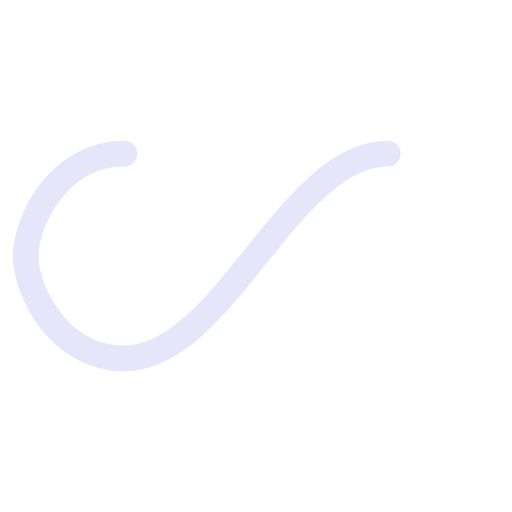
t = 0.00 s
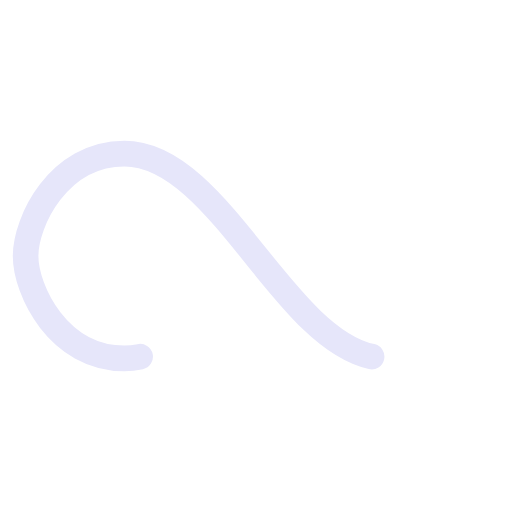
t = 0.25 s
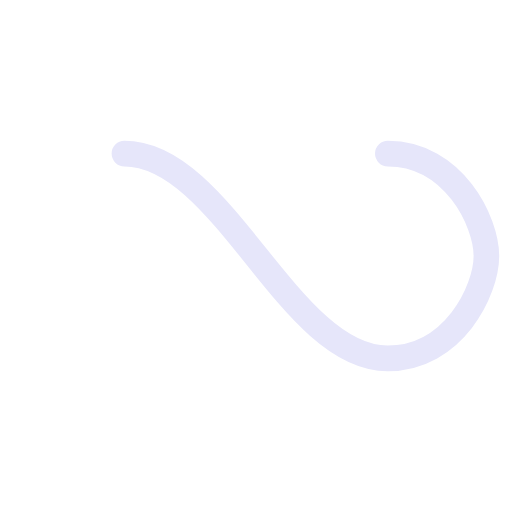
t = 0.50 s
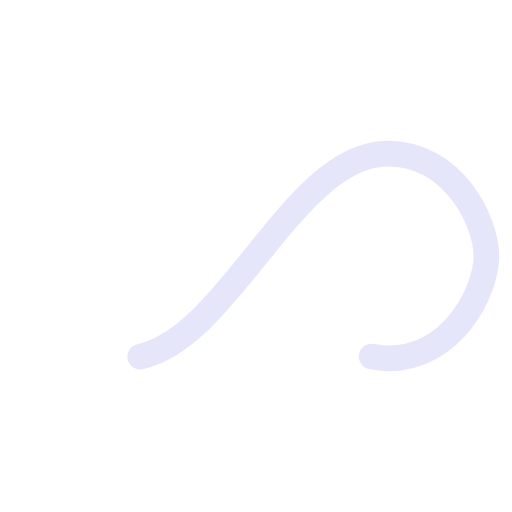
t = 0.75 s

The animated SVG that drew these frames (rendered in a browser with its animation timeline set to each time). Animation: 1 SMIL element (animate=1); one cycle of 1.00 s, repeats indefinitely.

<?xml version="1.0" encoding="utf-8"?>
<svg xmlns="http://www.w3.org/2000/svg" xmlns:xlink="http://www.w3.org/1999/xlink" style="margin: auto; background: none; display: block; shape-rendering: auto;" width="100px" height="100px" viewBox="0 0 100 100" preserveAspectRatio="xMidYMid">
<path fill="none" stroke="#e6e6fa" stroke-width="5" stroke-dasharray="128.29446411132812 128.29446411132812" d="M24.3 30C11.4 30 5 43.3 5 50s6.4 20 19.3 20c19.3 0 32.1-40 51.4-40 C88.6 30 95 43.3 95 50s-6.4 20-19.3 20C56.4 70 43.6 30 24.3 30z" stroke-linecap="round" style="transform:scale(1);transform-origin:50px 50px">
  <animate attributeName="stroke-dashoffset" repeatCount="indefinite" dur="1s" keyTimes="0;1" values="0;256.58892822265625"></animate>
</path>
<!-- [ldio] generated by https://loading.io/ --></svg>
